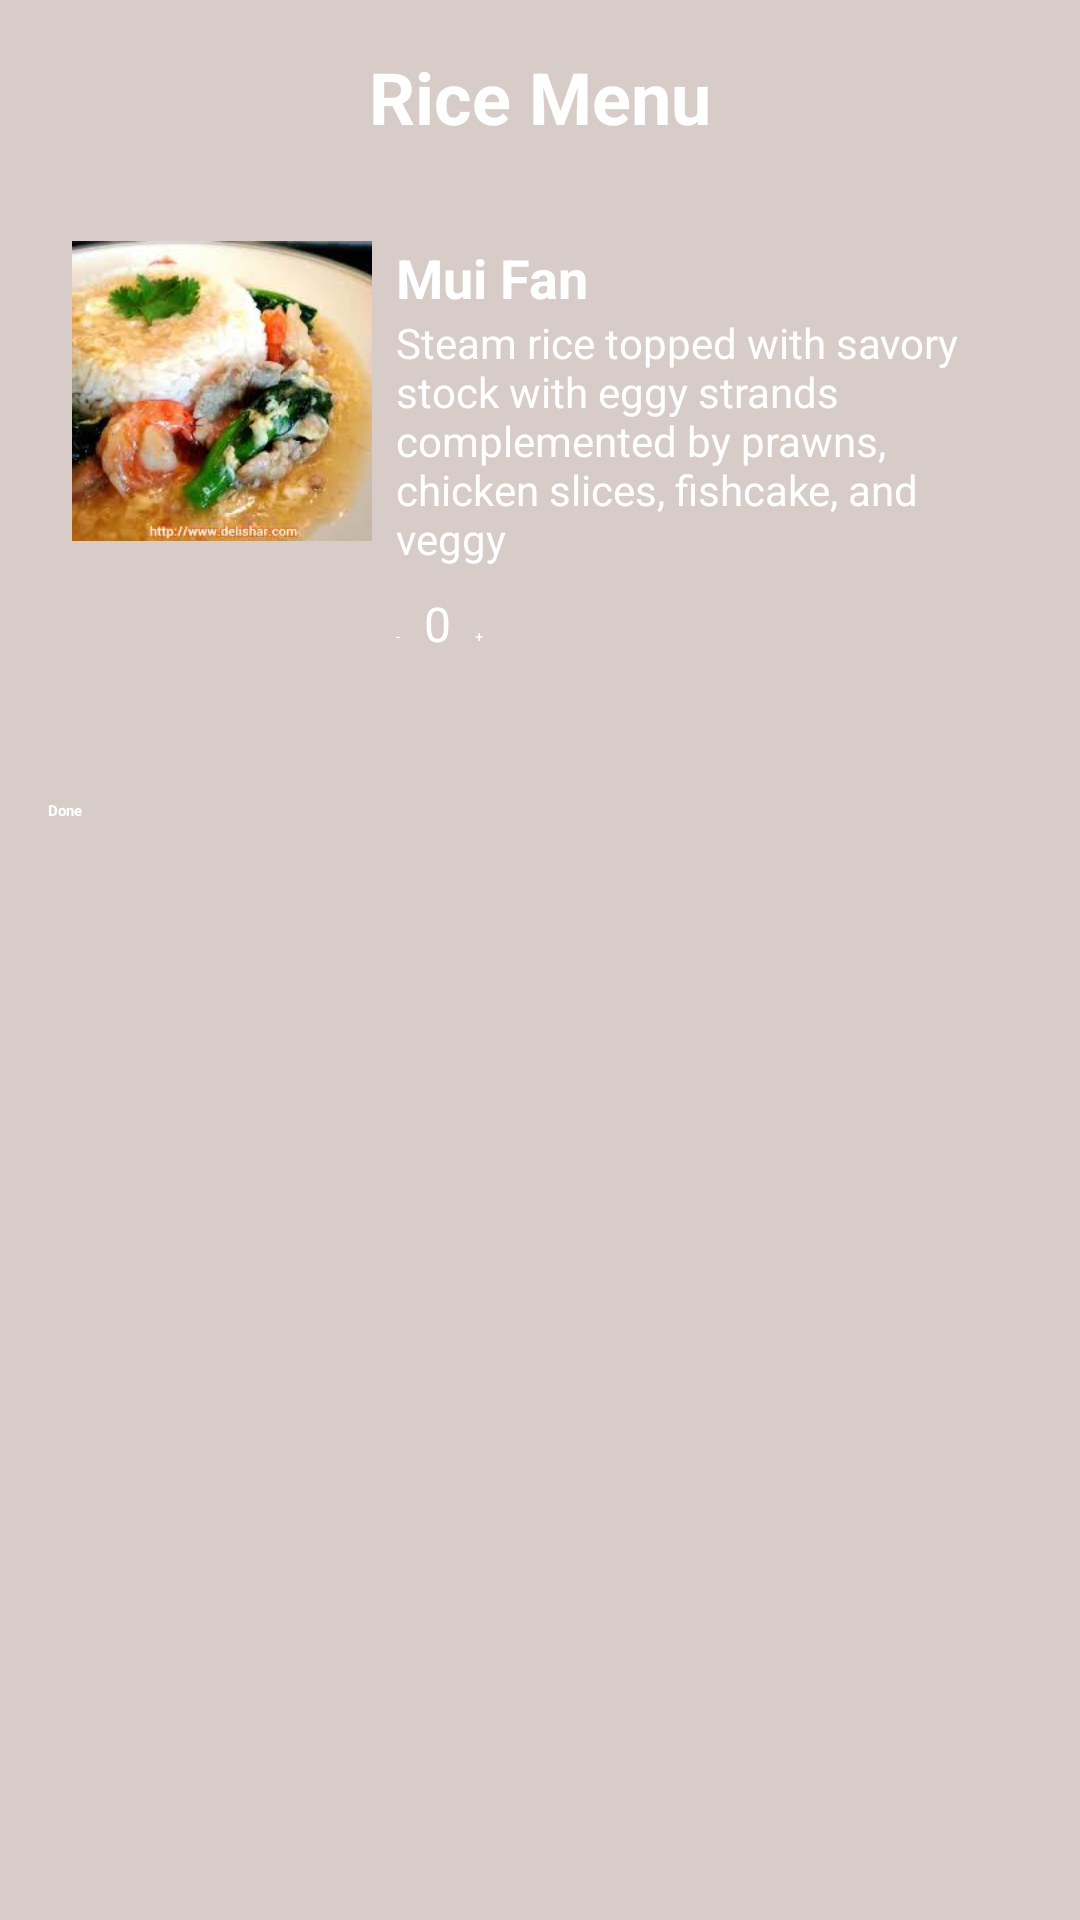

The Android layout XML behind this screen, and the referenced resources:
<!-- AndroidManifest.xml: application theme Theme.TesterApp -->
<!-- res/layout/activity_rice_menu.xml -->
<ScrollView
    xmlns:android="http://schemas.android.com/apk/res/android"
    android:layout_width="match_parent"
    android:layout_height="match_parent"
    android:background="#D7CCC8"
    android:padding="16dp">

    <LinearLayout
        android:layout_width="match_parent"
        android:layout_height="wrap_content"
        android:orientation="vertical">

        <TextView
            android:layout_width="wrap_content"
            android:layout_height="wrap_content"
            android:text="Rice Menu"
            android:textSize="24sp"
            android:textStyle="bold"
            android:layout_gravity="center_horizontal"
            android:layout_marginBottom="24dp"
            android:textColor="@android:color/white" />

        
        <LinearLayout
            android:layout_width="match_parent"
            android:layout_height="wrap_content"
            android:orientation="horizontal"
            android:layout_marginBottom="16dp"
            android:background="@drawable/rounded_card"
            android:padding="8dp">

            <ImageView
                android:id="@+id/imgMenuItem7"
                android:layout_width="100dp"
                android:layout_height="100dp"
                android:scaleType="centerCrop"
                android:src="@drawable/mui_fan_rice" />

            <LinearLayout
                android:layout_width="0dp"
                android:layout_height="wrap_content"
                android:layout_weight="1"
                android:orientation="vertical"
                android:paddingStart="8dp">

                <TextView
                    android:layout_width="wrap_content"
                    android:layout_height="wrap_content"
                    android:text="Mui Fan"
                    android:textSize="18sp"
                    android:textStyle="bold"
                    android:textColor="@android:color/white" />

                <TextView
                    android:layout_width="wrap_content"
                    android:layout_height="wrap_content"
                    android:text="Steam rice topped with savory stock with eggy strands complemented by prawns, chicken slices, fishcake, and veggy"
                    android:textSize="14sp"
                    android:textColor="@android:color/white" />

                <LinearLayout
                    android:layout_width="wrap_content"
                    android:layout_height="wrap_content"
                    android:orientation="horizontal"
                    android:layout_marginTop="8dp">

                    <Button
                        android:id="@+id/btnRemoveItem7"
                        android:layout_width="wrap_content"
                        android:layout_height="wrap_content"
                        android:text="-"
                        android:backgroundTint="#795548"
                        android:textColor="@android:color/white"
                        android:layout_marginEnd="8dp" />

                    <TextView
                        android:id="@+id/txtQuantityItem7"
                        android:layout_width="wrap_content"
                        android:layout_height="wrap_content"
                        android:text="0"
                        android:textSize="16sp"
                        android:textColor="@android:color/white" />

                    <Button
                        android:id="@+id/btnAddItem7"
                        android:layout_width="wrap_content"
                        android:layout_height="wrap_content"
                        android:text="+"
                        android:backgroundTint="#795548"
                        android:textColor="@android:color/white"
                        android:layout_marginStart="8dp" />
                </LinearLayout>
            </LinearLayout>
        </LinearLayout>

        
        <Button
            android:id="@+id/btnDoneRice"
            android:layout_width="match_parent"
            android:layout_height="wrap_content"
            android:layout_marginTop="24dp"
            android:text="Done"
            android:backgroundTint="#4CAF50"
            android:textColor="@android:color/white"
            android:textStyle="bold" />
    </LinearLayout>
</ScrollView>
<!-- resources referenced by this layout -->
<resources>
  <!-- drawable mui_fan_rice: jpg bitmap (drawable, 9432 bytes) -->
</resources>
